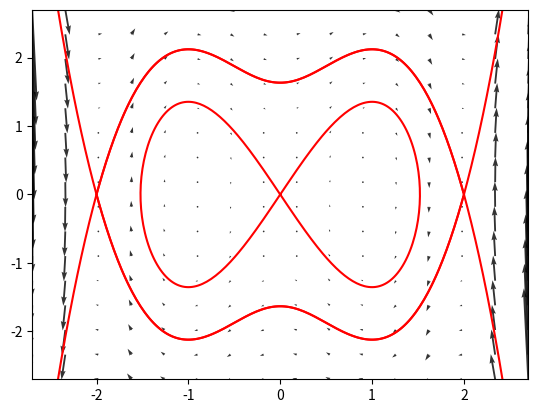

The script that saved this image:
import numpy as np
import matplotlib.pyplot as plt
from scipy.integrate import solve_ivp


def eq_quiver(rhs, limits, N=16):
    xlims, ylims = limits
    xs = np.linspace(xlims[0], xlims[1], N)
    ys = np.linspace(ylims[0], ylims[1], N)
    U = np.zeros((N, N))
    V = np.zeros((N, N))
    for i, y in enumerate(ys):
        for j, x in enumerate(xs):
            vfield = rhs(0.0, [x, y])
            u, v = vfield
            U[i][j] = u
            V[i][j] = v
    return xs, ys, U, V


def func():
    def rhs(t, X):
        x, y = X
        return (y, x ** 5 - 5.0 * x ** 3 + 4.0 * x)

    return rhs


def matrix(x):
    px = 0.0  # 
    py = 1.0
    qx = 5.0 * x ** 4 - 15.0 * x ** 2 + 4.0
    qy = 0.0
    return [[px, py], [qx, qy]]


def plotonPlane(rhs, limits):
    plt.close()
    xlims, ylims = limits
    plt.xlim(xlims[0], xlims[1])
    plt.ylim(ylims[0], ylims[1])
    xs, ys, U, V = eq_quiver(rhs, limits)
    plt.quiver(xs, ys, U, V, alpha=0.8)

    eps = 0.001

    eigen = np.linalg.eig(matrix(0.))
    # print(eigen)
    sol = solve_ivp(rhs, [1, 9.7], [eps * eigen[1][1][1], eps * eigen[1][1][1]], method='RK45', rtol=1e-12, atol=1e-10)
    x, y = sol.y
    plt.plot(x, y, 'r-')
    sol = solve_ivp(rhs, [1, 9.7], [-eps * eigen[1][1][1], -eps * eigen[1][1][1]], method='RK45', rtol=1e-12,
                    atol=1e-10)
    x, y = sol.y
    plt.plot(x, y, 'r-')

    eigen = np.linalg.eig(matrix(2.))
    # print(eigen)
    sol = solve_ivp(rhs, [1, 10.], [2. + eps * eigen[1][1][0], eps * eigen[1][1][0]], method='RK45', rtol=1e-12,
                    atol=1e-10)
    x, y = sol.y
    plt.plot(x, y, 'r-')
    sol = solve_ivp(rhs, [10., 1], [2. + eps * eigen[1][1][1], -eps * eigen[1][1][1]], method='RK45', rtol=1e-12,
                    atol=1e-10)
    x, y = sol.y
    plt.plot(x, y, 'r-')
    sol = solve_ivp(rhs, [1, 5.], [2. - eps * eigen[1][1][1], -eps * eigen[1][1][1]], method='RK45', rtol=1e-12,
                    atol=1e-10)
    x, y = sol.y
    plt.plot(x, y, 'r-')
    sol = solve_ivp(rhs, [5., 1], [2. - eps * eigen[1][1][1], eps * eigen[1][1][1]], method='RK45', rtol=1e-12,
                    atol=1e-10)
    x, y = sol.y
    plt.plot(x, y, 'r-')

    eigen = np.linalg.eig(matrix(2.))
    # print(eigen)
    sol = solve_ivp(rhs, [1, 5.], [-2. + eps * eigen[1][1][0], eps * eigen[1][1][0]], method='RK45', rtol=1e-12,
                    atol=1e-10)
    x, y = sol.y
    plt.plot(x, y, 'r-')
    sol = solve_ivp(rhs, [5., 1], [-2. + eps * eigen[1][1][1], -eps * eigen[1][1][1]], method='RK45', rtol=1e-12,
                    atol=1e-10)
    x, y = sol.y
    plt.plot(x, y, 'r-')
    sol = solve_ivp(rhs, [1, 10.], [-2. - eps * eigen[1][1][1], -eps * eigen[1][1][1]], method='RK45', rtol=1e-12,
                    atol=1e-10)
    x, y = sol.y
    plt.plot(x, y, 'r-')
    sol = solve_ivp(rhs, [10., 1], [-2. - eps * eigen[1][1][1], eps * eigen[1][1][1]], method='RK45', rtol=1e-12,
                    atol=1e-10)
    x, y = sol.y
    plt.plot(x, y, 'r-')


plotonPlane(func(), [(-2.7, 2.7), (-2.7, 2.7)])